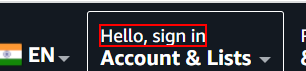
Workflow: Main

Step 1: click on the element

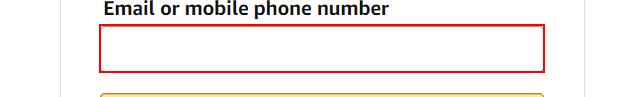
Step 2: type [StrLogin] into 'ap_email'

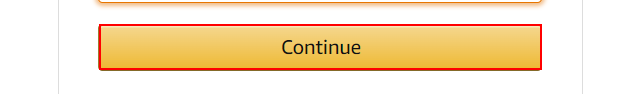
Step 3: click on the text box 'continue'

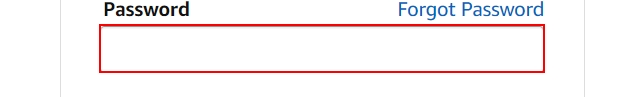
Step 4: type [Strpassword] into the text box 'ap_password'

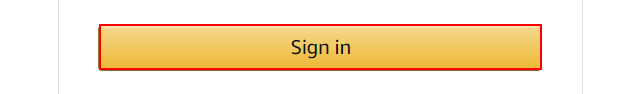
Step 5: click on the text box

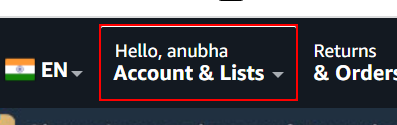
Step 6: hover over the link
